Image classification data set "dataset" (KiranYBPatil/Sugarcane_Disease_Detector on GitHub). Class labels (6): bacterial blights, healthy, mosaic, red rot, rust, yellow.

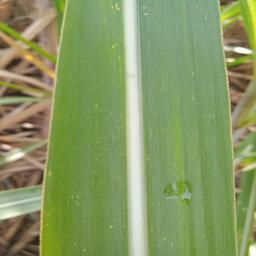
Label: healthy

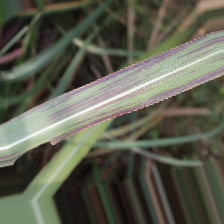
Label: bacterial blights

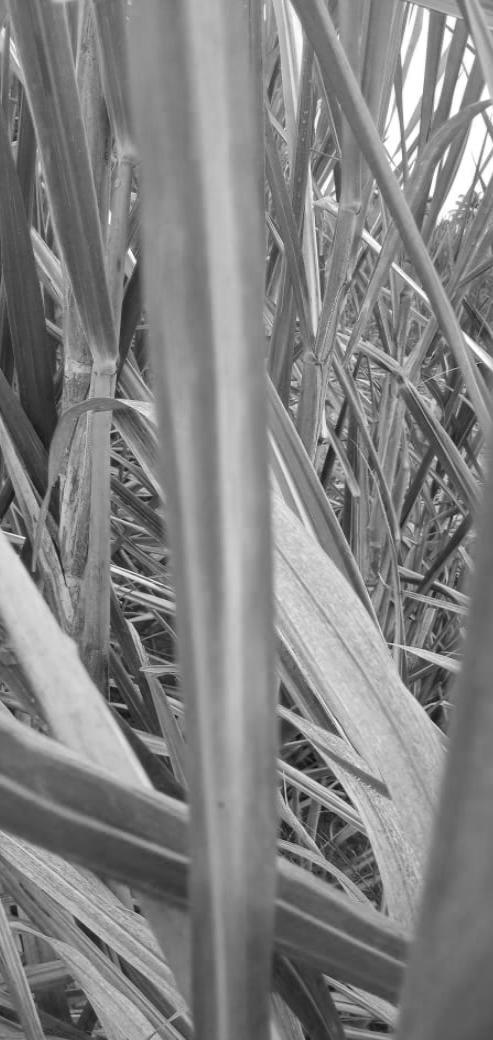
Label: yellow

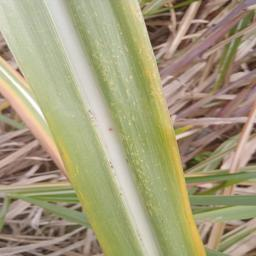
Label: mosaic

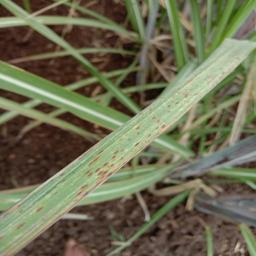
Label: rust

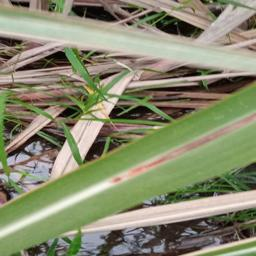
Label: red rot
